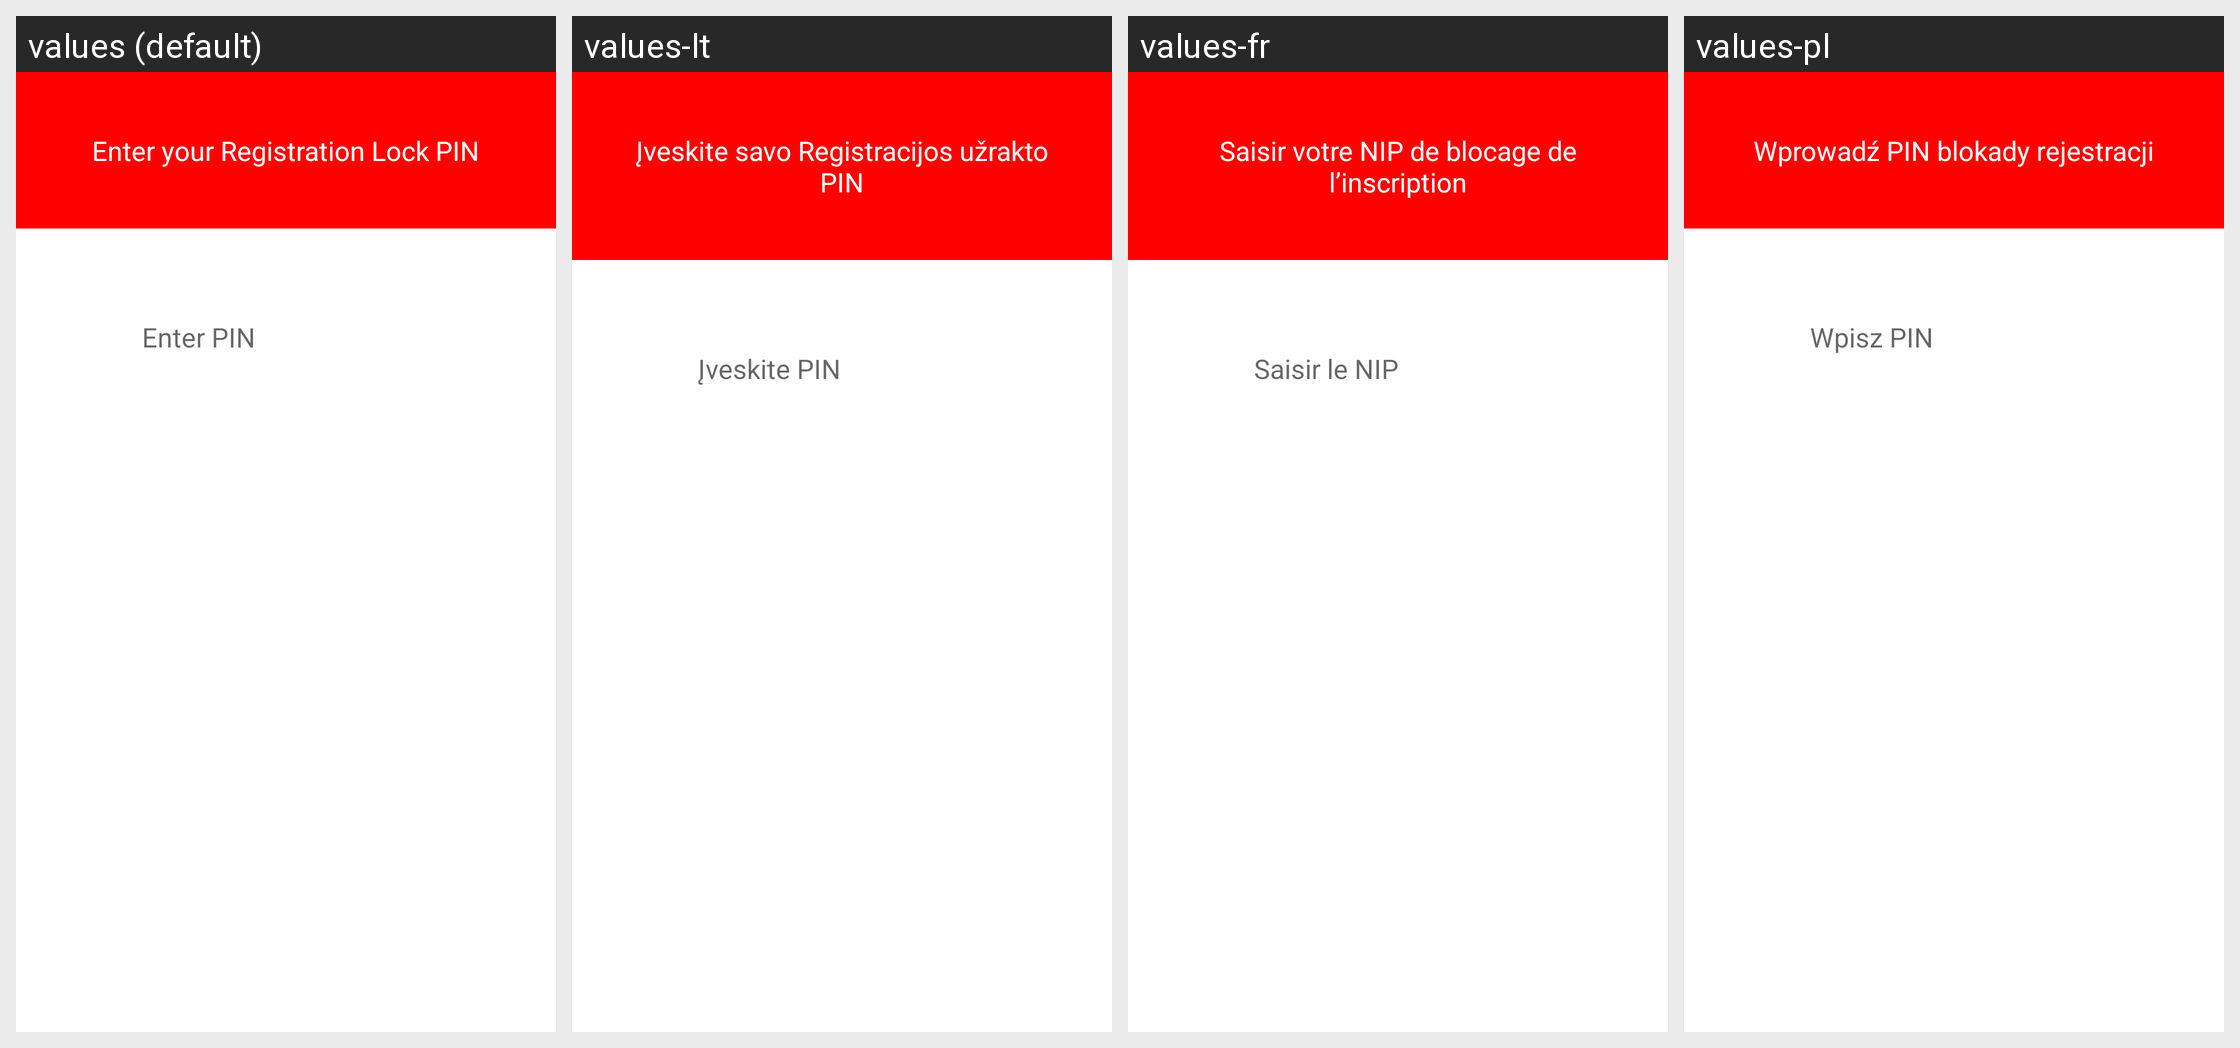

The Android screen above is rendered under several locales of the same app. Produce the string resources it draws, with the default and per-locale values.
Android screen res/layout/registration_lock_reminder_view.xml rendered under 4 locales, left to right: values (default), values-lt, values-fr, values-pl. Device: Nexus 5 (rendered at 1080×1920; each locale shown at half size, 540×960, under a caption strip naming it); theme TextSecure.LightTheme.
Other locales in the repository, not shown: values-ar, values-bg, values-ca, values-cs, values-cy, values-da, values-de, values-el, values-eo, values-es, values-et, values-eu, values-fa, values-fi, values-ga, values-gl, values-hi, values-hi-rIN, values-hr, values-hu, values-in, values-it, values-iw, values-ja, values-km, values-ko, values-ku, values-lg, values-mk, values-my, values-nb, values-nl, values-nn, values-pt, values-pt-rBR, values-qu-rEC, values-ro, values-ru, values-sk, values-sl, values-sq, values-sr, values-sv, values-sw, values-ta, values-te, values-th, values-tr, values-uk, values-vi, values-zh-rCN, values-zh-rTW.
Strings drawn on this screen, with the default value and each locale's value (text and hints the layout hard-codes, and strings that could not be matched under every locale, appear in the picture but are not listed):

registration_lock_reminder_view__enter_your_registration_lock_pin
  values: Enter your Registration Lock PIN
  values-lt: Įveskite savo Registracijos užrakto PIN
  values-fr: Saisir votre NIP de blocage de l’inscription
  values-pl: Wprowadź PIN blokady rejestracji

registration_lock_reminder_view__enter_pin
  values: Enter PIN
  values-lt: Įveskite PIN
  values-fr: Saisir le NIP
  values-pl: Wpisz PIN
